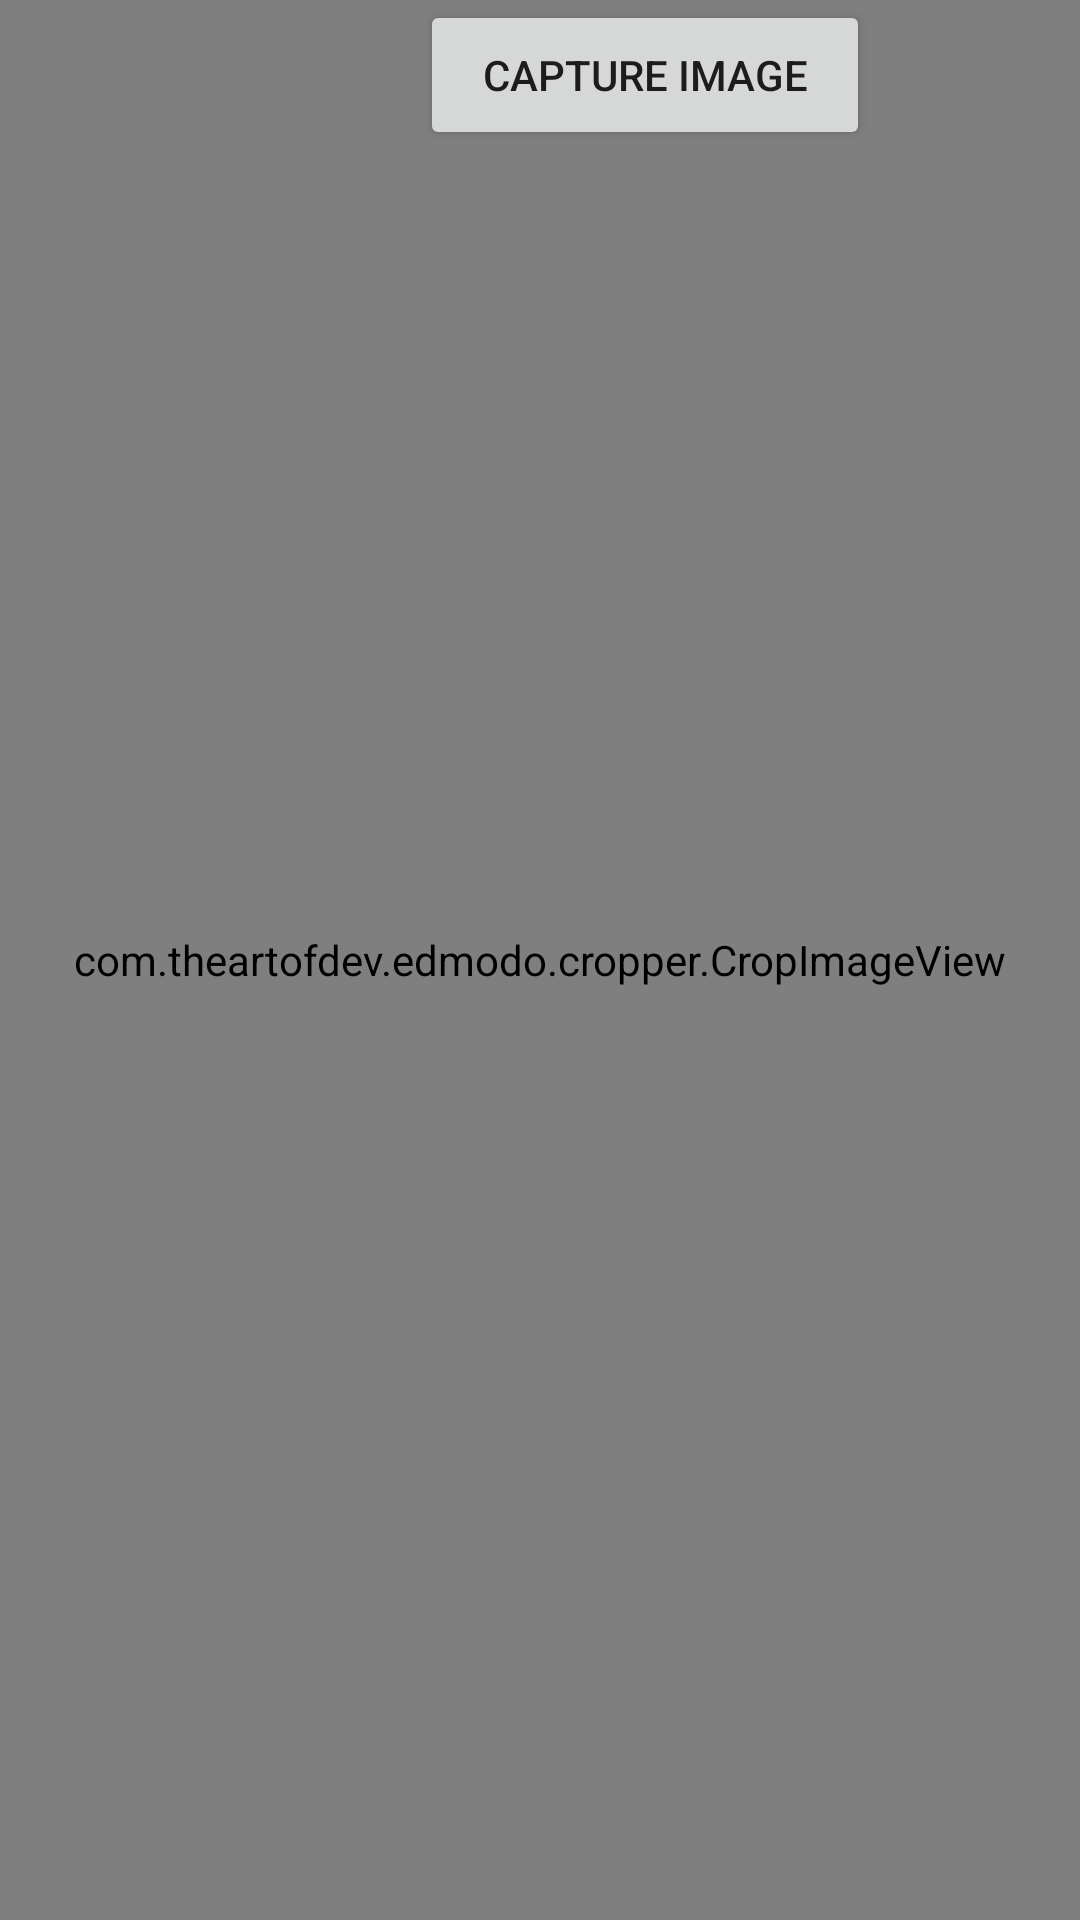

This screen was rendered from an Android layout file. Write that file and the resources it references.
<!-- AndroidManifest.xml: application theme AppTheme -->
<!-- res/layout/activity_camera.xml -->
<?xml version="1.0" encoding="utf-8"?>
<RelativeLayout xmlns:android="http://schemas.android.com/apk/res/android"
    xmlns:tools="http://schemas.android.com/tools"
    android:layout_width="match_parent"
    android:layout_height="match_parent"
    android:background="@drawable/bin_colour"
    xmlns:app="http://schemas.android.com/apk/res-auto"
    tools:context=".MainActivity">
    <Button
        android:layout_width="150dp"
        android:layout_height="50dp"
        android:layout_marginStart="140dp"
        android:layout_marginLeft="140dp"
        android:layout_marginRight="140dp"
        android:id="@+id/camera_button"
        android:text="@string/capture_image" />
    
    <com.theartofdev.edmodo.cropper.CropImageView
        android:id="@+id/cropImageView_Camera"
        android:layout_width="match_parent"
        android:layout_height="match_parent" >
        <com.google.android.material.floatingactionbutton.FloatingActionButton
            android:id="@+id/camera_next"
            android:layout_width="match_parent"
            android:layout_height="wrap_content"
            android:clickable="true"
            android:focusable="true"
            android:layout_gravity="bottom|end"
            android:layout_marginRight="16dp"
            android:layout_marginEnd="16dp"
            android:layout_marginBottom="16dp"
            android:src="@drawable/ic_done_black_24dp"
            app:fabSize="normal"
            android:backgroundTintMode="@color/black"/>

    </com.theartofdev.edmodo.cropper.CropImageView>

    

</RelativeLayout>
<!-- resources referenced by this layout -->
<resources>
  <color name="black">#000000</color>
  <!-- drawable bin_colour (drawable) -->
  <?xml version="1.0" encoding="utf-8"?>
  <shape xmlns:android="http://schemas.android.com/apk/res/android">
      <gradient
          android:startColor="#3498db"
          android:endColor="#B7D2D6"
          android:angle="90">
  
      </gradient>
  
  </shape>
  <string name="capture_image">Capture Image</string>
  <style name="AppTheme" parent="Theme.AppCompat.Light.DarkActionBar">
  
          <item name="colorPrimary">@color/colorPrimary</item>
          <item name="colorPrimaryDark">@color/colorPrimaryDark</item>
          <item name="colorAccent">@color/colorAccent</item>
  
      </style>
  <color name="colorPrimary">#008577</color>
  <color name="colorPrimaryDark">#00574B</color>
  <color name="colorAccent">#D81B60</color>
</resources>
